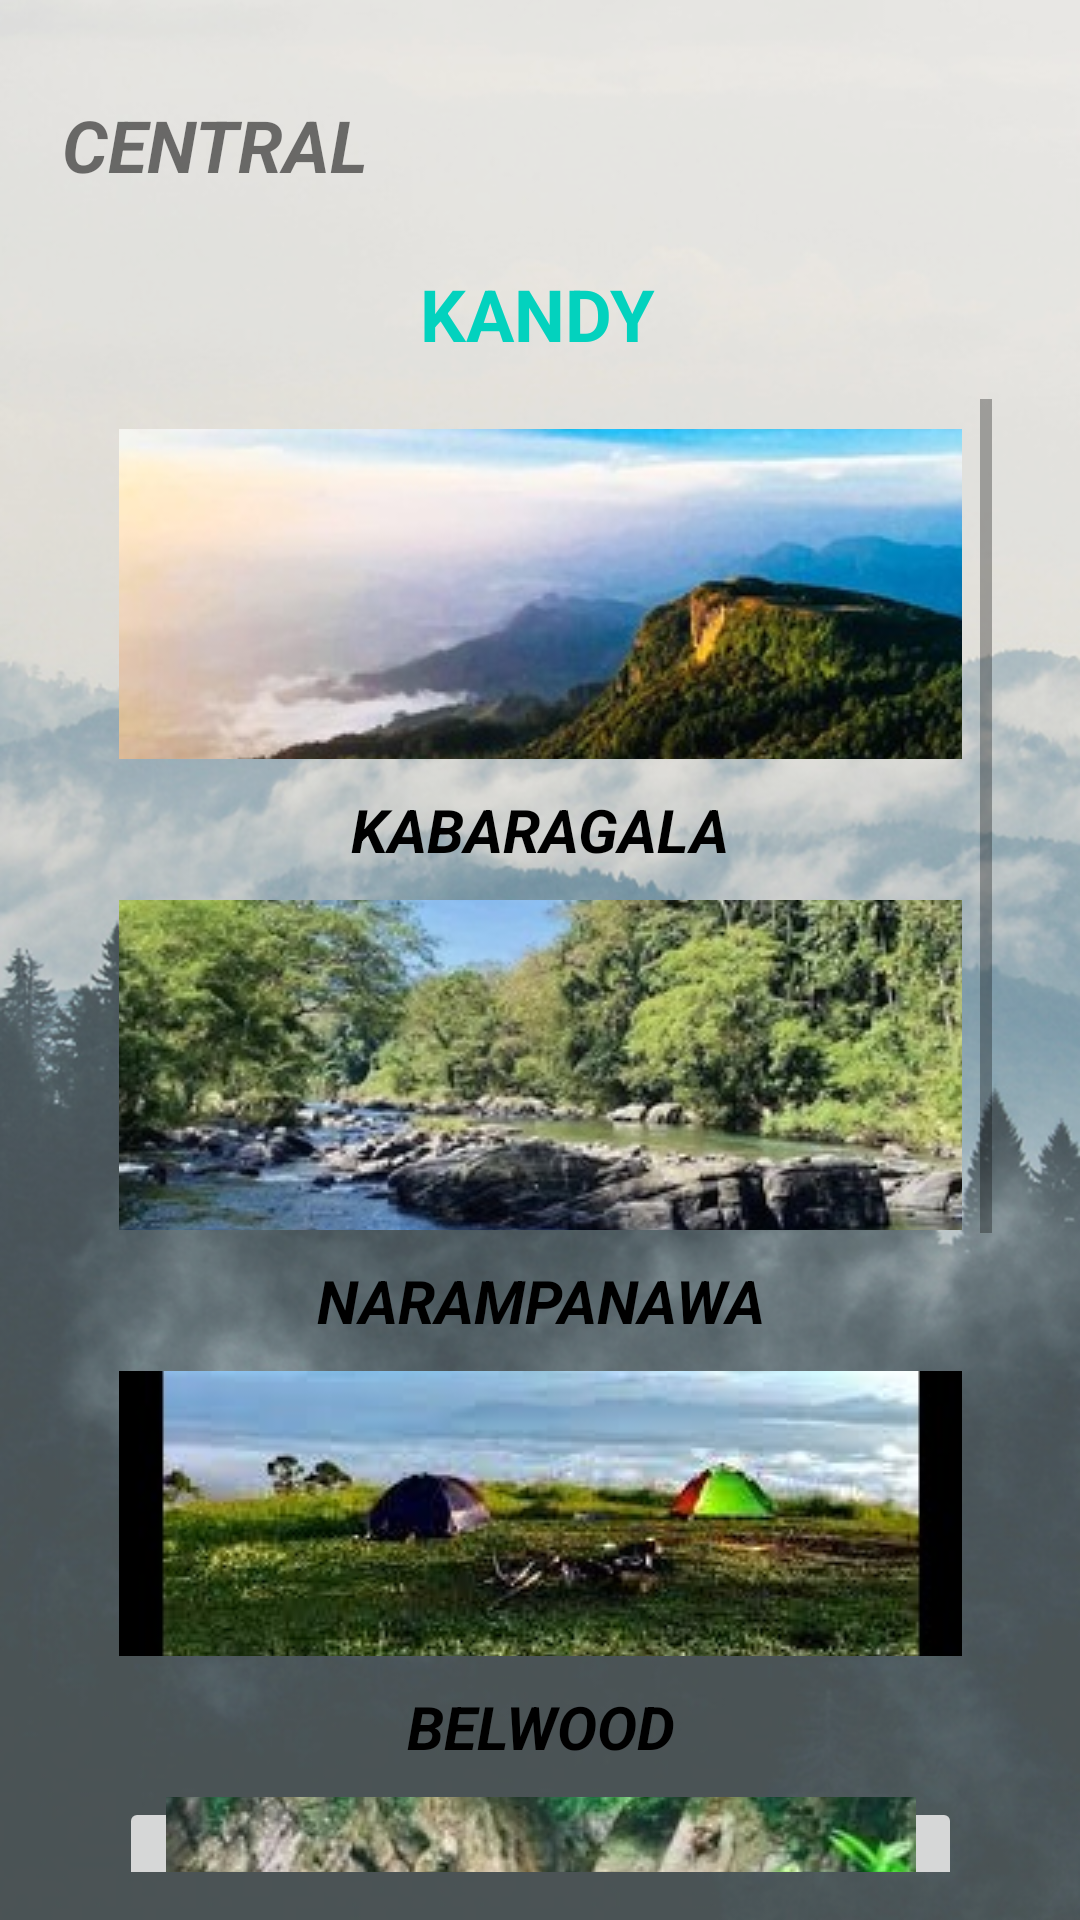

Here is an Android app screen rendered from its layout file. Give the layout XML and the strings, colors and styles it references.
<!-- AndroidManifest.xml: application theme Theme.Gamanac -->
<!-- res/layout/activity_kandy.xml -->
<?xml version="1.0" encoding="utf-8"?>
<androidx.constraintlayout.widget.ConstraintLayout xmlns:android="http://schemas.android.com/apk/res/android"
    xmlns:app="http://schemas.android.com/apk/res-auto"
    xmlns:tools="http://schemas.android.com/tools"
    android:layout_width="match_parent"
    android:layout_height="match_parent"
    android:background="@drawable/bg05"
    tools:context=".kandy">

    <TextView
        android:id="@+id/txt_kandy2"
        android:layout_width="wrap_content"
        android:layout_height="wrap_content"
        android:layout_marginTop="24dp"
        android:text="KANDY"
        android:textColor="#03D2BE"
        android:textSize="24sp"
        android:textStyle="bold"
        app:layout_constraintEnd_toEndOf="parent"
        app:layout_constraintHorizontal_bias="0.498"
        app:layout_constraintStart_toStartOf="parent"
        app:layout_constraintTop_toBottomOf="@+id/txt_central3" />

    <TextView
        android:id="@+id/txt_central3"
        android:layout_width="wrap_content"
        android:layout_height="wrap_content"
        android:layout_marginTop="32dp"
        android:text="CENTRAL"
        android:textSize="24sp"
        android:textStyle="bold|italic"
        app:layout_constraintEnd_toEndOf="parent"
        app:layout_constraintHorizontal_bias="0.08"
        app:layout_constraintStart_toStartOf="parent"
        app:layout_constraintTop_toTopOf="parent" />

    <ScrollView
        android:layout_width="301dp"
        android:layout_height="491dp"
        android:contentDescription="true"
        app:layout_constraintBottom_toBottomOf="parent"
        app:layout_constraintEnd_toEndOf="parent"
        app:layout_constraintStart_toStartOf="parent"
        app:layout_constraintTop_toBottomOf="@+id/txt_kandy2"
        app:layout_constraintVertical_bias="0.431">

        <LinearLayout
            android:layout_width="match_parent"
            android:layout_height="wrap_content"
            android:fillViewport="true"
            android:orientation="vertical">

            <ImageButton
                android:id="@+id/imgbtn_kabaragala"
                android:layout_width="match_parent"
                android:layout_height="110dp"
                android:layout_margin="10dp"
                android:contentDescription="true"
                app:srcCompat="@drawable/kabaragala" />

            <TextView
                android:id="@+id/txt_kabaragala"
                android:layout_width="match_parent"
                android:layout_height="wrap_content"
                android:text="KABARAGALA"
                android:textAlignment="center"
                android:textColor="#000000"
                android:textSize="20sp"
                android:textStyle="bold|italic" />

            <ImageButton
                android:id="@+id/imgbtn_narampanawa"
                android:layout_width="match_parent"
                android:layout_height="110dp"
                android:layout_margin="10dp"
                android:contentDescription="true"
                app:srcCompat="@drawable/narampanawa" />

            <TextView
                android:id="@+id/txt_narampanawa"
                android:layout_width="match_parent"
                android:layout_height="wrap_content"
                android:text="NARAMPANAWA"
                android:textAlignment="center"
                android:textColor="#000000"
                android:textSize="20sp"
                android:textStyle="bold|italic" />

            <ImageButton
                android:id="@+id/imgbtn_belwood"
                android:layout_width="match_parent"
                android:layout_height="95dp"
                android:layout_margin="10dp"
                android:contentDescription="true"
                app:srcCompat="@drawable/belwood" />

            <TextView
                android:id="@+id/txt_belwood"
                android:layout_width="match_parent"
                android:layout_height="wrap_content"
                android:text="BELWOOD"
                android:textAlignment="center"
                android:textColor="#000000"
                android:textSize="20sp"
                android:textStyle="bold|italic" />

            <ImageButton
                android:id="@+id/imgbtn_rangala"
                android:layout_width="match_parent"
                android:layout_height="90dp"
                android:layout_margin="10dp"
                android:contentDescription="true"
                app:srcCompat="@drawable/rangala01" />

            <TextView
                android:id="@+id/txt_rangala"
                android:layout_width="match_parent"
                android:layout_height="wrap_content"
                android:text="RANGALA"
                android:textAlignment="center"
                android:textColor="#000000"
                android:textSize="20sp"
                android:textStyle="bold|italic" />

            <ImageButton
                android:id="@+id/imgbtn_hulugaga"
                android:layout_width="match_parent"
                android:layout_height="90dp"
                android:layout_margin="10dp"
                android:contentDescription="true"
                app:srcCompat="@drawable/hulugaga01" />

            <TextView
                android:id="@+id/txt_hulugaga"
                android:layout_width="match_parent"
                android:layout_height="wrap_content"
                android:text="HULUGAGA"
                android:textAlignment="center"
                android:textColor="#000000"
                android:textSize="20sp"
                android:textStyle="bold|italic" />

            <ImageButton
                android:id="@+id/imgbtn_kalabokka"
                android:layout_width="match_parent"
                android:layout_height="90dp"
                android:layout_margin="10dp"
                android:contentDescription="true"
                app:srcCompat="@drawable/kalabokka02" />

            <TextView
                android:id="@+id/txt_kalabokka"
                android:layout_width="match_parent"
                android:layout_height="wrap_content"
                android:text="KALABOKKA"
                android:textAlignment="center"
                android:textColor="#000000"
                android:textSize="20sp"
                android:textStyle="bold|italic" />

        </LinearLayout>
    </ScrollView>

</androidx.constraintlayout.widget.ConstraintLayout>
<!-- resources referenced by this layout -->
<resources>
  <!-- drawable belwood: jpg bitmap (drawable, 18701 bytes) -->
  <!-- drawable bg05: png bitmap (drawable, 442253 bytes) -->
  <!-- drawable hulugaga01: jpg bitmap (drawable, 47993 bytes) -->
  <!-- drawable kabaragala: jpg bitmap (drawable, 22923 bytes) -->
  <!-- drawable kalabokka02: jpg bitmap (drawable, 21011 bytes) -->
  <!-- drawable narampanawa: jpg bitmap (drawable, 38082 bytes) -->
  <!-- drawable rangala01: jpg bitmap (drawable, 17052 bytes) -->
  <style name="Theme.Gamanac" parent="Theme.MaterialComponents.DayNight.DarkActionBar">
          
          <item name="colorPrimary">@color/purple_500</item>
          <item name="colorPrimaryVariant">@color/purple_700</item>
          <item name="colorOnPrimary">@color/white</item>
          
          <item name="colorSecondary">@color/teal_200</item>
          <item name="colorSecondaryVariant">@color/teal_700</item>
          <item name="colorOnSecondary">@color/black</item>
          
          <item name="android:statusBarColor">?attr/colorPrimaryVariant</item>
          
      </style>
  <!-- not gathered from this repository: default colours our renderer supplied (Android Studio template values) -->
  <color name="purple_500">#FF6200EE</color>
  <color name="purple_700">#FF3700B3</color>
  <color name="teal_200">#FF03DAC5</color>
  <color name="teal_700">#FF018786</color>
  <color name="black">#FF000000</color>
  <color name="white">#FFFFFFFF</color>
</resources>
